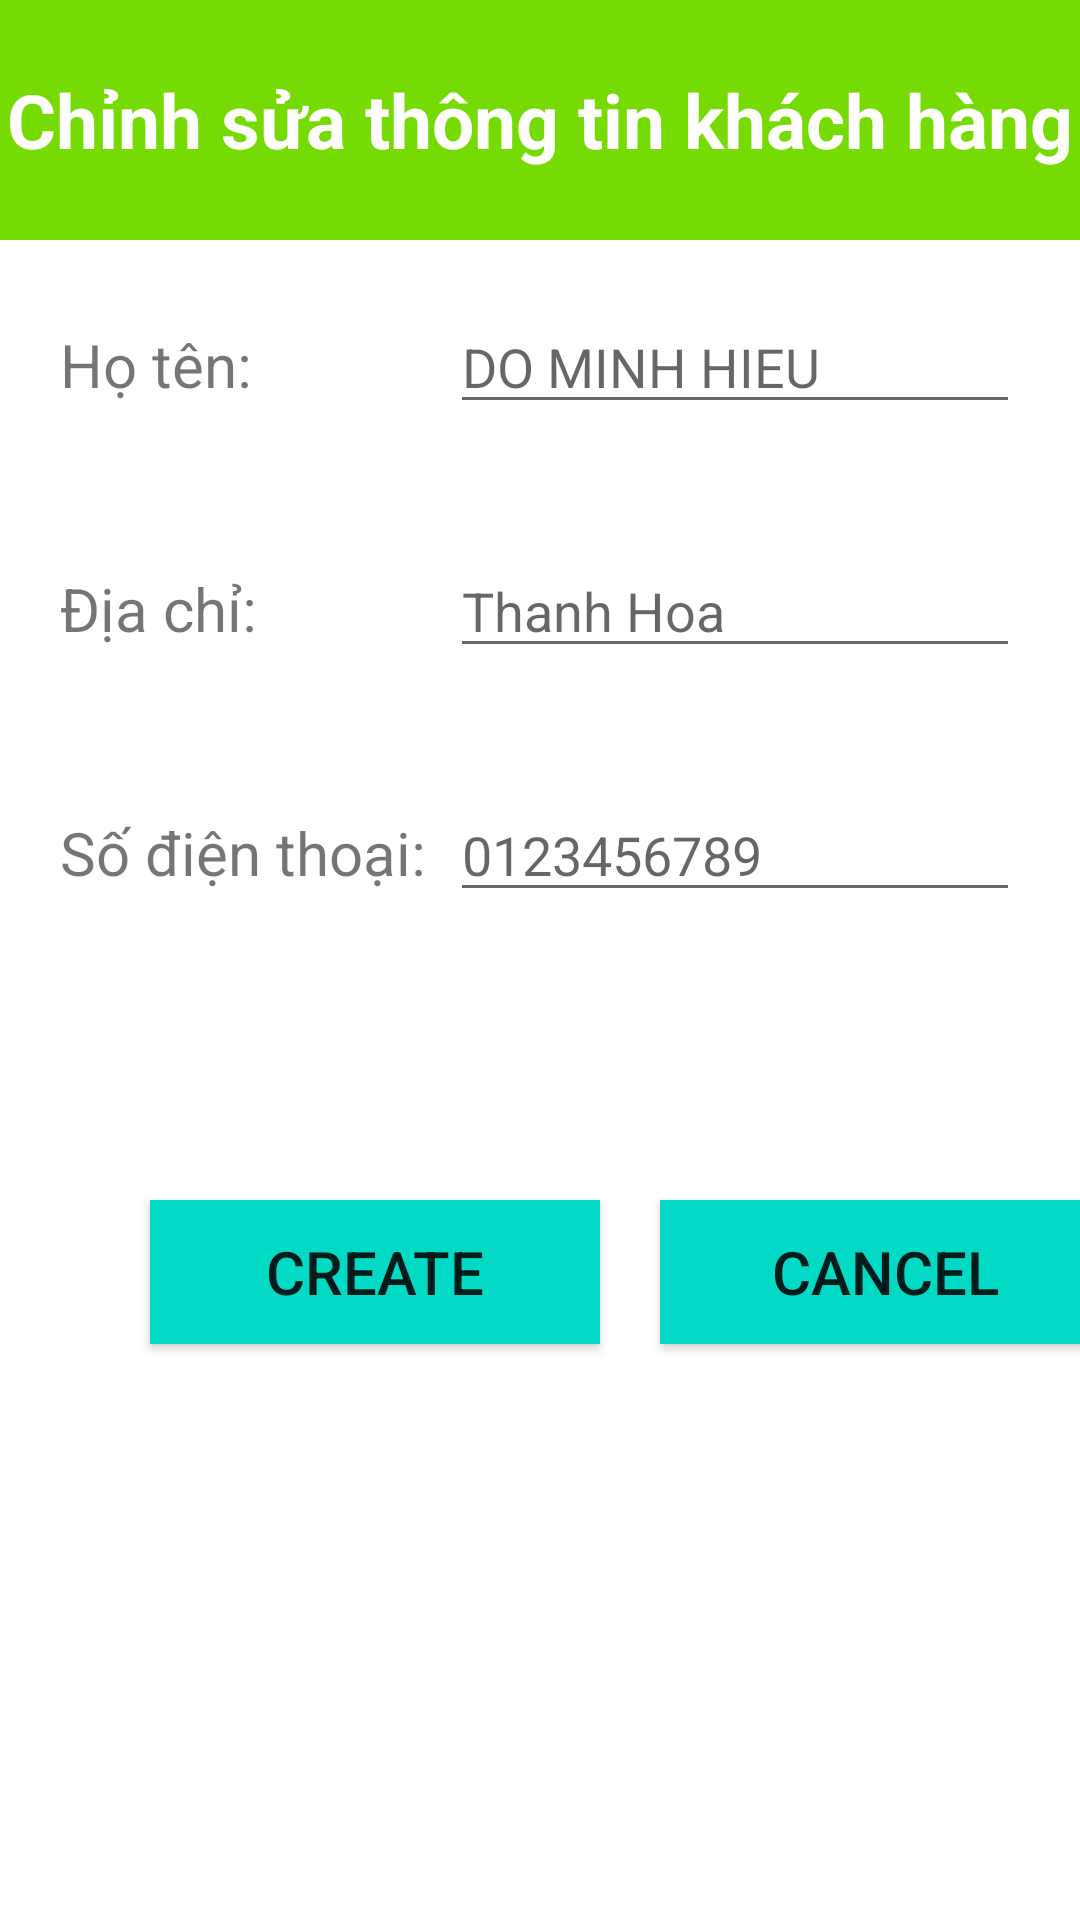

Write the Android layout XML for this screen, with the resource values it uses.
<!-- AndroidManifest.xml: application theme Theme.OPS_Android -->
<!-- res/layout/activity_update.xml -->
<?xml version="1.0" encoding="utf-8"?>
<LinearLayout xmlns:android="http://schemas.android.com/apk/res/android"
    xmlns:app="http://schemas.android.com/apk/res-auto"
    xmlns:tools="http://schemas.android.com/tools"
    android:layout_width="match_parent"
    android:layout_height="match_parent"
    android:orientation="vertical"
    tools:context=".AddActivity">

    <LinearLayout
        android:layout_width="match_parent"
        android:layout_height="80dp"
        android:background="#76DA03">

        <TextView
            android:layout_width="match_parent"
            android:layout_height="match_parent"
            android:gravity="center"
            android:text="Chỉnh sửa thông tin khách hàng"
            android:textColor="@color/white"
            android:textSize="25dp"
            android:textStyle="bold" />
    </LinearLayout>

    <LinearLayout
        android:layout_width="match_parent"
        android:layout_height="wrap_content"
        android:layout_margin="20dp"
        android:orientation="horizontal">

        <TextView
            android:layout_width="130dp"
            android:layout_height="wrap_content"
            android:text="Họ tên:"
            android:textSize="20dp" />

        <EditText
            android:id="@+id/editTextNameUpdateCustomer"
            android:layout_width="match_parent"
            android:layout_height="wrap_content"
            android:hint="DO MINH HIEU"
            android:inputType="text" />
    </LinearLayout>

    <LinearLayout
        android:layout_width="match_parent"
        android:layout_height="wrap_content"
        android:layout_margin="20dp"
        android:orientation="horizontal">

        <TextView
            android:layout_width="130dp"
            android:layout_height="wrap_content"
            android:text="Địa chỉ:"
            android:textSize="20dp" />

        <EditText
            android:id="@+id/editTextAddressUpdateCustomer"
            android:layout_width="match_parent"
            android:layout_height="wrap_content"
            android:hint="Thanh Hoa"
            android:inputType="text" />
    </LinearLayout>

    <LinearLayout
        android:layout_width="match_parent"
        android:layout_height="wrap_content"
        android:layout_margin="20dp"
        android:orientation="horizontal">

        <TextView
            android:layout_width="130dp"
            android:layout_height="wrap_content"
            android:text="Số điện thoại:"
            android:textSize="20dp" />

        <EditText
            android:id="@+id/editTextPhoneUpdateCustomer"
            android:layout_width="match_parent"
            android:layout_height="wrap_content"
            android:hint="0123456789"
            android:inputType="text" />
    </LinearLayout>

    <LinearLayout
        android:layout_width="match_parent"
        android:layout_height="200dp"
        android:orientation="horizontal">

        <Button
            android:id="@+id/buttonUpdate"
            android:layout_width="150dp"
            android:layout_height="wrap_content"
            android:layout_gravity="center"
            android:layout_marginLeft="50dp"
            android:background="@color/teal_200"
            android:text="Create"
            android:textSize="20dp" />

        <Button
            android:id="@+id/buttonCancel"
            android:layout_width="150dp"
            android:layout_height="wrap_content"
            android:layout_gravity="center"
            android:layout_marginLeft="20dp"
            android:background="@color/teal_200"
            android:text="Cancel"
            android:textSize="20dp" />
    </LinearLayout>

</LinearLayout>
<!-- resources referenced by this layout -->
<resources>
  <color name="teal_200">#FF03DAC5</color>
  <color name="white">#FFFFFFFF</color>
  <style name="Theme.OPS_Android" parent="Theme.MaterialComponents.DayNight.DarkActionBar">
          
          <item name="colorPrimary">@color/purple_500</item>
          <item name="colorPrimaryVariant">@color/purple_700</item>
          <item name="colorOnPrimary">@color/white</item>
          
          <item name="colorSecondary">@color/teal_200</item>
          <item name="colorSecondaryVariant">@color/teal_700</item>
          <item name="colorOnSecondary">@color/black</item>
          
          <item name="android:statusBarColor" tools:targetApi="l">?attr/colorPrimaryVariant</item>
          
      </style>
  <color name="purple_500">#FF6200EE</color>
  <color name="purple_700">#FF3700B3</color>
  <color name="teal_700">#FF018786</color>
  <color name="black">#FF000000</color>
</resources>
